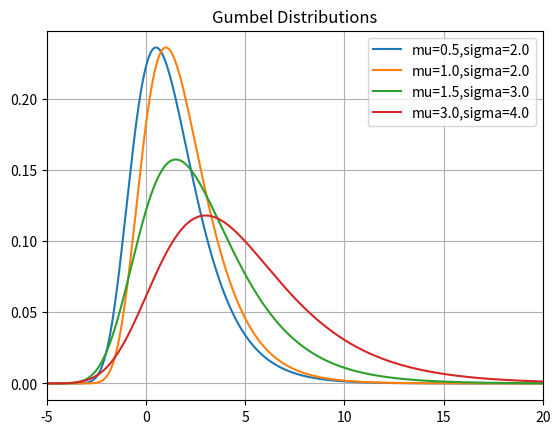

This figure's Python source:
'''
PATREG - A Pattern Recognition Tool Box

gumbel.py
Constructs a Gumbel distribution given the mean (mu) and standard deviation
(sigma).  This is used to model the distribution of the maximum (or the
minimum) of a number of samples of various distributions.  This distribution
might be used to represent the distribution of the maximum level of a river in
a particular year if there was a list of maximum values for the past ten years.
It is useful in predicting the chance of extreme earthquake, flood or other
natural disaster will occur. (--Wikipedia)
'''
from math import *
import numpy as np
import matplotlib.pyplot as plt

def gumbel_distribution(num_points: int,    # Number of points to evaluate
                        x_min_lim : float,  # X-axis minimum limit
                        x_max_lim : float,  # X-axis maximum limit
                        mu        : float,  # Mode
                        sigma     : float   # Standard Deviation
                       ) -> (np.array, np.array):

    ndist = np.zeros(num_points)

    X=np.linspace(x_min_lim, x_max_lim,num_points)

    beta = 0.78*sigma

    for i in range(0,num_points):
        z = (X[i]-mu)/beta
        ndist[i] = 1/beta * exp(-1.0*(z+exp(-z)))

    return X,ndist


if __name__=='__main__':
    x1, y1 = gumbel_distribution(1000, -20.0, 20.0, 0.5, 2.0)
    x2, y2 = gumbel_distribution(1000, -20.0, 20.0, 1.0, 2.0)
    x3, y3 = gumbel_distribution(1000, -20.0, 20.0, 1.5, 3.0)
    x4, y4 = gumbel_distribution(1000, -20.0, 20.0, 3.0, 4.0)

    fig,ax = plt.subplots()
    ax.plot(x1,y1 , label='mu=0.5,sigma=2.0')
    ax.plot(x2,y2 , label='mu=1.0,sigma=2.0')
    ax.plot(x3,y3 , label='mu=1.5,sigma=3.0')
    ax.plot(x4,y4 , label='mu=3.0,sigma=4.0')

    ax.set_xlim(left=-5,right=20)
    ax.legend()
    ax.set_title("Gumbel Distributions")
    plt.grid()
    plt.show()
